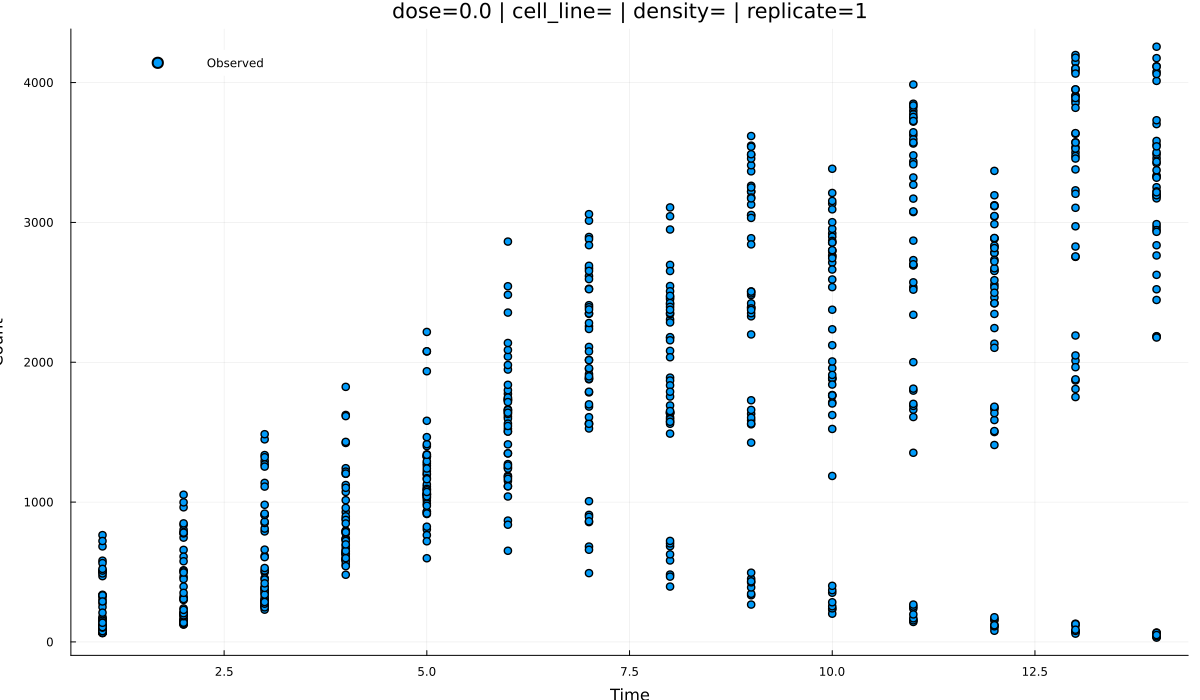

Values plotted in this chart, from the file beside it:
time, observed, pred_theta_logistic_hill_kill, pred_transit_chain_erlang, pred_adaptive_ic50, pred_pkpd_inhibition, pred_sensitive_resistant
1.0, 470.4, NaN, NaN, NaN, NaN, NaN
1.0, 164.8, NaN, NaN, NaN, NaN, NaN
1.0, 305.2, NaN, NaN, NaN, NaN, NaN
1.0, 683.1, NaN, NaN, NaN, NaN, NaN
1.0, 277.2, NaN, NaN, NaN, NaN, NaN
1.0, 507.5, NaN, NaN, NaN, NaN, NaN
1.0, 332.6, NaN, NaN, NaN, NaN, NaN
1.0, 497.4, NaN, NaN, NaN, NaN, NaN
1.0, 581.1, NaN, NaN, NaN, NaN, NaN
1.0, 178.1, NaN, NaN, NaN, NaN, NaN
1.0, 164.8, NaN, NaN, NaN, NaN, NaN
1.0, 151.7, NaN, NaN, NaN, NaN, NaN
1.0, 328.9, NaN, NaN, NaN, NaN, NaN
1.0, 337.3, NaN, NaN, NaN, NaN, NaN
1.0, 249.5, NaN, NaN, NaN, NaN, NaN
1.0, 563.7, NaN, NaN, NaN, NaN, NaN
1.0, 763.8, NaN, NaN, NaN, NaN, NaN
1.0, 721.7, NaN, NaN, NaN, NaN, NaN
1.0, 332.9, NaN, NaN, NaN, NaN, NaN
1.0, 289.4, NaN, NaN, NaN, NaN, NaN
1.0, 209.3, NaN, NaN, NaN, NaN, NaN
1.0, 489.8, NaN, NaN, NaN, NaN, NaN
1.0, 510.3, NaN, NaN, NaN, NaN, NaN
1.0, 522.4, NaN, NaN, NaN, NaN, NaN
1.0, 66.08, NaN, NaN, NaN, NaN, NaN
1.0, 82.57, NaN, NaN, NaN, NaN, NaN
1.0, 79.83, NaN, NaN, NaN, NaN, NaN
1.0, 73.88, NaN, NaN, NaN, NaN, NaN
1.0, 117.6, NaN, NaN, NaN, NaN, NaN
1.0, 119.1, NaN, NaN, NaN, NaN, NaN
1.0, 64.34, NaN, NaN, NaN, NaN, NaN
1.0, 70.88, NaN, NaN, NaN, NaN, NaN
1.0, 63, NaN, NaN, NaN, NaN, NaN
1.0, 84.92, NaN, NaN, NaN, NaN, NaN
1.0, 78.59, NaN, NaN, NaN, NaN, NaN
1.0, 84.21, NaN, NaN, NaN, NaN, NaN
1.0, 71.8, NaN, NaN, NaN, NaN, NaN
1.0, 72.27, NaN, NaN, NaN, NaN, NaN
1.0, 95.42, NaN, NaN, NaN, NaN, NaN
1.0, 78.86, NaN, NaN, NaN, NaN, NaN
1.0, 65.74, NaN, NaN, NaN, NaN, NaN
1.0, 77.06, NaN, NaN, NaN, NaN, NaN
1.0, 102.5, NaN, NaN, NaN, NaN, NaN
1.0, 111.2, NaN, NaN, NaN, NaN, NaN
1.0, 139.2, NaN, NaN, NaN, NaN, NaN
1.0, 114.3, NaN, NaN, NaN, NaN, NaN
1.0, 106.1, NaN, NaN, NaN, NaN, NaN
1.0, 137, NaN, NaN, NaN, NaN, NaN
2.0, 658.3, NaN, NaN, NaN, NaN, NaN
2.0, 310.3, NaN, NaN, NaN, NaN, NaN
2.0, 465.6, NaN, NaN, NaN, NaN, NaN
2.0, 962.6, NaN, NaN, NaN, NaN, NaN
2.0, 512.5, NaN, NaN, NaN, NaN, NaN
2.0, 801.9, NaN, NaN, NaN, NaN, NaN
2.0, 449.6, NaN, NaN, NaN, NaN, NaN
2.0, 745.8, NaN, NaN, NaN, NaN, NaN
2.0, 779.6, NaN, NaN, NaN, NaN, NaN
2.0, 324.1, NaN, NaN, NaN, NaN, NaN
2.0, 300, NaN, NaN, NaN, NaN, NaN
2.0, 306.8, NaN, NaN, NaN, NaN, NaN
... 612 more rows
